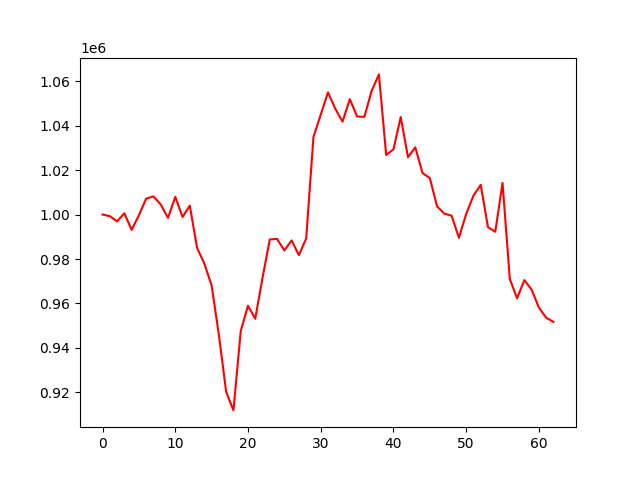

Values plotted in this chart, from the file beside it:
account_value, date, daily_return
1000000, 2021-04-09, 
999253, 2021-04-12, -0.0007466
996918, 2021-04-13, -0.002338
1000581, 2021-04-14, 0.003675
993083, 2021-04-15, -0.007493
999670, 2021-04-16, 0.006632
1007132, 2021-04-19, 0.007464
1008160, 2021-04-20, 0.001021
1004513, 2021-04-21, -0.003617
998492, 2021-04-22, -0.005994
1007934, 2021-04-23, 0.009457
998886, 2021-04-26, -0.008978
1004010, 2021-04-27, 0.00513
984951, 2021-04-28, -0.01898
977940, 2021-04-29, -0.007119
968157, 2021-04-30, -0.01
945759, 2021-05-06, -0.02313
920231, 2021-05-07, -0.02699
911937, 2021-05-10, -0.009012
947517, 2021-05-11, 0.03902
959001, 2021-05-12, 0.01212
953134, 2021-05-13, -0.006118
971615, 2021-05-14, 0.01939
988816, 2021-05-17, 0.0177
989042, 2021-05-18, 0.0002293
983858, 2021-05-19, -0.005242
988353, 2021-05-20, 0.004568
981729, 2021-05-21, -0.006701
989214, 2021-05-24, 0.007624
1034842, 2021-05-25, 0.04612
1044872, 2021-05-26, 0.009693
1054941, 2021-05-27, 0.009636
1047571, 2021-05-28, -0.006986
1041747, 2021-05-31, -0.005559
1051875, 2021-06-01, 0.009722
1044051, 2021-06-02, -0.007438
1043924, 2021-06-03, -0.0001219
1055558, 2021-06-04, 0.01114
1062997, 2021-06-07, 0.007047
1026766, 2021-06-08, -0.03408
1029274, 2021-06-09, 0.002442
1043835, 2021-06-10, 0.01415
1025761, 2021-06-11, -0.01731
1030204, 2021-06-15, 0.004331
1018621, 2021-06-16, -0.01124
1016422, 2021-06-17, -0.002159
1003625, 2021-06-18, -0.01259
1000379, 2021-06-21, -0.003234
999496, 2021-06-22, -0.0008819
989536, 2021-06-23, -0.009966
1000251, 2021-06-24, 0.01083
1008481, 2021-06-25, 0.008228
1013351, 2021-06-28, 0.004829
994296, 2021-06-29, -0.0188
992246, 2021-06-30, -0.002062
1014207, 2021-07-01, 0.02213
971012, 2021-07-02, -0.04259
962327, 2021-07-05, -0.008944
970553, 2021-07-06, 0.008548
966168, 2021-07-07, -0.004518
... 3 more rows
